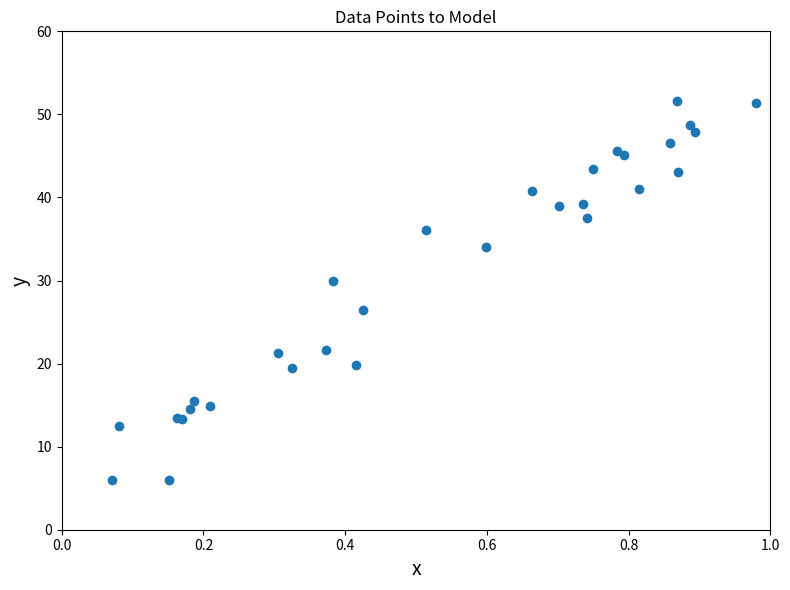
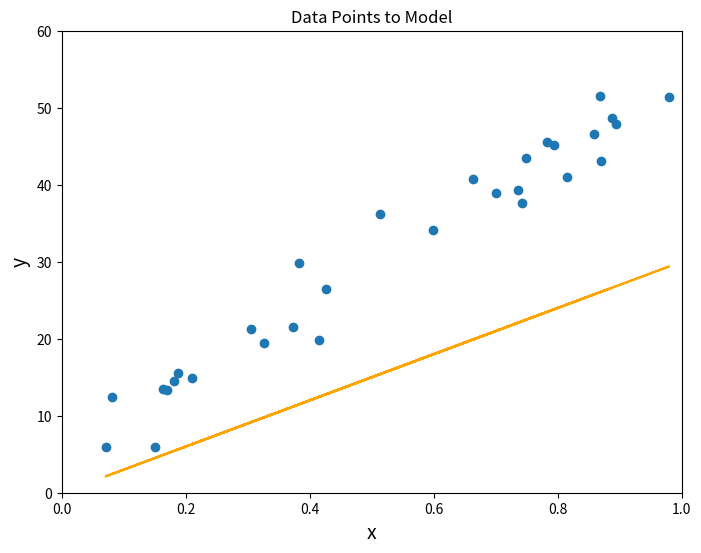

Python code for these plots, in order:
import numpy as np
import matplotlib.pyplot as plt
%matplotlib inline

# Randomly created data in x & y
np.random.seed(27)

x = np.random.rand(30,1).reshape(30)
y_randterm = np.random.normal(0,3,30)
y = 3 + 50 * x + y_randterm

f, ax = plt.subplots(figsize=(8,6))
ax.scatter(x, y)

ax.set_title('Data Points to Model')
ax.set_xlabel('x', fontsize=14)
ax.set_ylabel('y', fontsize=14)
ax.set_xlim(0,1)
ax.set_ylim(0,60)
plt.tight_layout()

# Plotting a guess of a regression line
def regression_formula(x, a, b):
    return a*x + b

def plot_data_and_guess(slope, intercept, ax, x1=x, x2=y, **kwargs):
    '''
    Plot our data and regression line on the given axis.

    Arguments:
        slope : float
            Value for the slope the regression line.
            
        intercept : float
            Value for the intercept the regression line.
        
        ax : Axes
            Axis to plot data and regression line
        
        x1 : array-like
            Values along the x-axis
        
        x2 : array-like
            Values along the y-axis
        
    Returns:
        fig : Figure

        ax : Axes
    '''
    # Plot data and regression line
    ax.scatter(x1, x2)
    yhat = regression_formula(x1, slope ,intercept)
    ax.plot(x1, yhat, 'r-', **kwargs)
    
    # Embelishments
    ax.set_title('Data Points to Model')
    ax.set_xlabel('x', fontsize=14)
    ax.set_ylabel('y', fontsize=14)
    ax.set_xlim(0,1)
    ax.set_ylim(0,60)

    return f, ax

# Our guess
guess = {
    'slope': 30,
    'intercept': 0,
    'color':'orange'
}

f, ax = plt.subplots(figsize=(8,6))
plot_data_and_guess(**guess, ax=ax);

def calculate_residuals(x_values, y_values, slope, intercept):
    '''Find the residulas for each data point'''
    yhat = intercept + slope*x_values
    errors = y_values - yhat
    return errors

def mse(x_values, y_values, slope, intercept):
    
    resid_sq = calculate_residuals(x_values, y_values, slope, intercept)**2 

    return sum(resid_sq)

# Use our guess from earlier
slope = guess.get('slope', 30)
intercept = guess.get('intercept', 0)

mse(x,y,slope,intercept)

beta_0 = 3
beta_1 = 3

def dfdbeta0(beta_0, beta_1):
    return -2 * ((2 - beta_1*1 - beta_0)\
                 + (9 - beta_1*3 - beta_0)\
                 + (10 - beta_1*5 - beta_0))

def dfdbeta1(beta_0, beta_1):
    return -2 * ((1 * (2 - beta_1*1 - beta_0))\
                 + (3 * (9 - beta_1*3 - beta_0))\
                 + (5 * (10 - beta_1*5 - beta_0)))

partial_0 = dfdbeta0(1, 2)
partial_1 = dfdbeta1(1, 2)

partial_0, partial_1

partial_0 = dfdbeta0(3, 3)
partial_1 = dfdbeta1(3, 3)

partial_0, partial_1

partial_0 = dfdbeta0(1, 1)
partial_1 = dfdbeta1(1, 1)

partial_0, partial_1